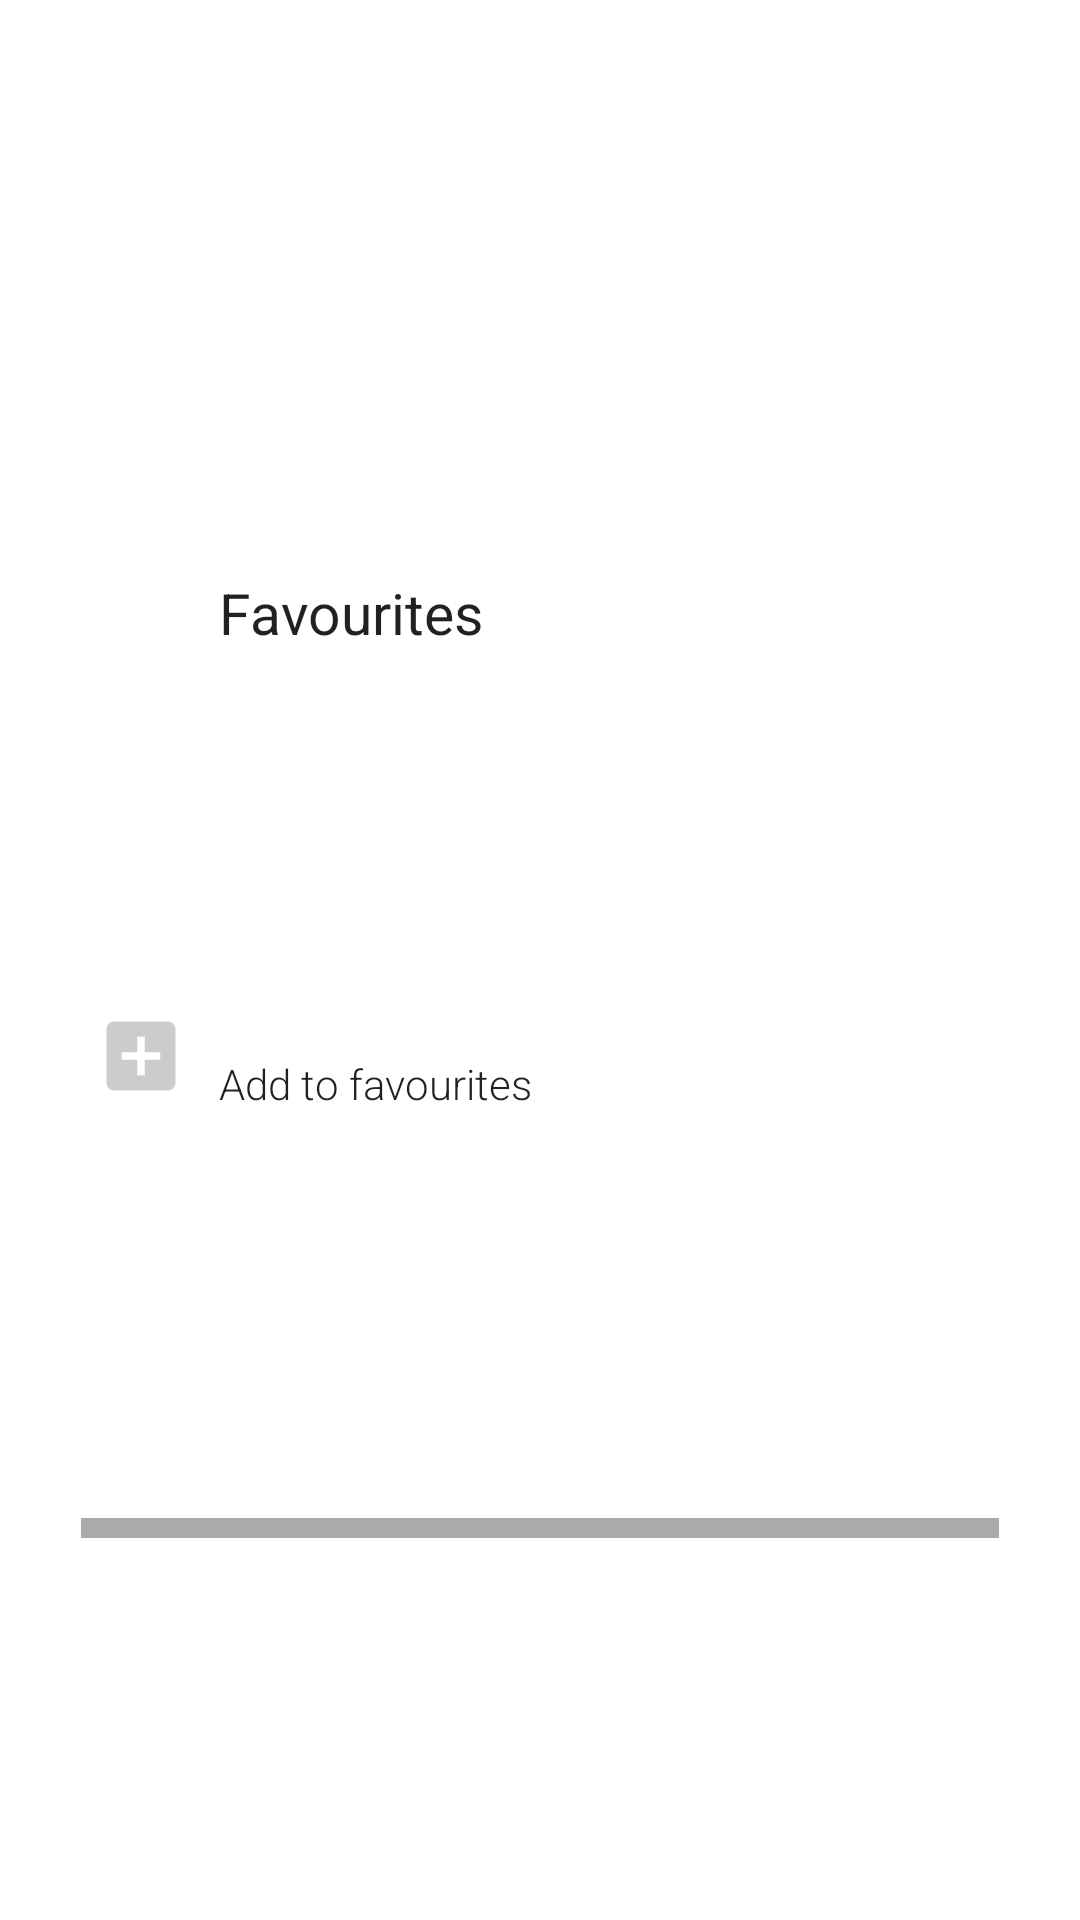

Android layout source for this screen:
<!-- AndroidManifest.xml: application theme AppTheme -->
<!-- res/layout/favorites_recycler_view.xml -->
<?xml version="1.0" encoding="utf-8"?>
<androidx.constraintlayout.widget.ConstraintLayout xmlns:android="http://schemas.android.com/apk/res/android"
    xmlns:app="http://schemas.android.com/apk/res-auto"
    android:layout_width="match_parent"
    android:layout_height="wrap_content"
    android:background="?android:attr/selectableItemBackground"
    android:paddingStart="27dp"
    android:paddingEnd="27dp">

    <androidx.constraintlayout.widget.Guideline
        android:id="@+id/divider"
        android:layout_width="0dp"
        android:layout_height="0dp"
        android:orientation="vertical"
        app:layout_constraintGuide_percent="0.15" />

    <androidx.constraintlayout.widget.Guideline
        android:id="@+id/topGuide"
        android:layout_width="0dp"
        android:layout_height="0dp"
        android:orientation="horizontal"
        app:layout_constraintGuide_percent="0.1" />

    <ImageView
        android:id="@+id/image"
        android:layout_width="0dp"
        android:layout_height="0dp"
        android:contentDescription="@string/favourite"
        android:src="@drawable/ic_add_box_black_24dp"
        app:layout_constraintBottom_toBottomOf="parent"
        app:layout_constraintDimensionRatio="1:1"
        app:layout_constraintEnd_toStartOf="@id/divider"
        app:layout_constraintHorizontal_bias="0.3"
        app:layout_constraintStart_toStartOf="parent"
        app:layout_constraintTop_toTopOf="@id/topGuide"
        app:layout_constraintWidth_percent="0.1" />

    <com.google.android.material.textview.MaterialTextView
        android:id="@+id/top_text"
        android:layout_width="0dp"
        android:layout_height="wrap_content"
        android:fontFamily="sans-serif-thin"
        android:text="@string/favourite"
        android:textAppearance="@style/TextAppearance.AppCompat.Display1"
        android:textColor="?android:attr/textColorPrimary"
        android:textSize="19sp"
        android:textStyle="bold"
        app:layout_constraintBottom_toTopOf="@id/metadata"
        app:layout_constraintEnd_toEndOf="parent"
        app:layout_constraintStart_toEndOf="@id/divider"
        app:layout_constraintTop_toTopOf="@id/topGuide" />

    <com.google.android.material.textview.MaterialTextView
        android:id="@+id/metadata"
        android:layout_width="0dp"
        android:layout_height="wrap_content"
        android:layout_marginTop="7dp"
        android:layout_marginBottom="3dp"
        android:ellipsize="end"
        android:fontFamily="sans-serif-light"
        android:maxLines="1"
        android:text="@string/add_to_favourites"
        android:textColor="?android:attr/textColorPrimary"
        app:autoSizeMaxTextSize="19sp"
        app:autoSizeStepGranularity="2sp"
        app:autoSizeMinTextSize="14sp"
        app:autoSizeTextType="uniform"
        app:layout_constraintBottom_toTopOf="@id/view_divider"
        app:layout_constraintEnd_toEndOf="parent"
        app:layout_constraintStart_toStartOf="@+id/divider"
        app:layout_constraintTop_toBottomOf="@id/top_text" />

    <View
        android:id="@+id/view_divider"
        android:layout_width="0dp"
        android:layout_height="0dp"
        android:layout_marginTop="5dp"
        android:background="@android:color/darker_gray"
        app:layout_constraintBottom_toBottomOf="parent"
        app:layout_constraintEnd_toEndOf="parent"
        app:layout_constraintHeight_percent="0.01"
        app:layout_constraintStart_toStartOf="parent"
        app:layout_constraintTop_toBottomOf="@id/metadata" />
</androidx.constraintlayout.widget.ConstraintLayout>
<!-- resources referenced by this layout -->
<resources>
  <!-- drawable ic_add_box_black_24dp (drawable) -->
  <vector xmlns:android="http://schemas.android.com/apk/res/android"
      android:width="200dp"
      android:height="200dp"
      android:alpha="0.8"
      android:tint="#C0C0C0"
      android:viewportWidth="24.0"
      android:viewportHeight="24.0">
      <path
          android:fillColor="#FF000000"
          android:pathData="M19,3L5,3c-1.11,0 -2,0.9 -2,2v14c0,1.1 0.89,2 2,2h14c1.1,0 2,-0.9 2,-2L21,5c0,-1.1 -0.9,-2 -2,-2zM17,13h-4v4h-2v-4L7,13v-2h4L11,7h2v4h4v2z" />
  </vector>
  <string name="add_to_favourites">Add to favourites</string>
  <string name="favourite">Favourites</string>
  <style name="AppTheme" parent="Theme.MaterialComponents.DayNight.NoActionBar">
          
          <item name="colorPrimary">@color/colorPrimary</item>
          <item name="colorPrimaryDark">@color/colorPrimaryDark</item>
          <item name="android:actionButtonStyle">@style/actionButton</item>
          <item name="android:statusBarColor">@color/front_page</item>
          <item name="android:windowBackground">@color/adaptive_white_black</item>
      </style>
  <color name="colorPrimary">#03dac6</color>
  <color name="colorPrimaryDark">#FFFFFF</color>
  <style name="actionButton" parent="Widget.AppCompat.ActionButton">
          <item name="android:minWidth">0dp</item>
          <item name="android:paddingStart">6dp</item>
          <item name="android:paddingEnd">6dp</item>
      </style>
  <color name="front_page">#4DD0E1</color>
  <color name="adaptive_white_black">#ffffff</color>
</resources>
